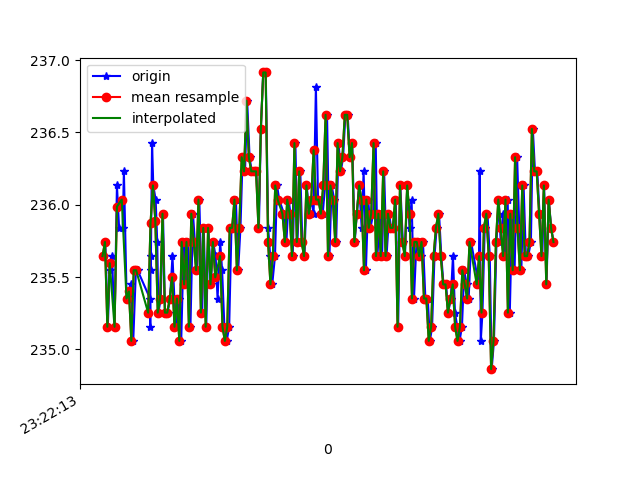

The table this chart was drawn from, first rows:
1618183333995, 878997009129284, 235.64453, -271.875, -23.730469
1618183334003, 878997028205099, 235.7, -271.7, -24.51
1618183334024, 878997047280914, 235.2, -271.8, -24.41
1618183334040, 878997066295686, 235.5, -271.9, -24.22
1618183334059, 878997085188373, 235.6, -271.6, -23.83
1618183334080, 878997104264188, 235.2, -271.9, -24.02
1618183334100, 878997123370524, 236.1, -271.6, -23.83
1618183334118, 878997142446339, 235.8, -271.5, -24.22
1618183334148, 878997164971062, 235.8, -271.9, -23.14
1618183334158, 878997180903182, 236.2, -271.7, -23.73
1618183334181, 878997200040040, 235.4, -271.3, -24.02
1618183334203, 878997219390546, 235.4, -271.6, -24.12
1618183334216, 878997238496883, 235.4, -272.2, -24.61
1618183334236, 878997257511655, 235.1, -271.8, -24.61
1618183334258, 878997276556948, 235.5, -271.4, -23.83
1618183334272, 878997295815891, 235.5, -271.4, -24.41
1618183334376, 878997314861185, 235.4, -272.3, -24.51
1618183334378, 878997334181170, 235.2, -271.8, -23.54
1618183334380, 878997353012815, 235.6, -271.6, -23.83
1618183334382, 878997372271757, 235.5, -271.4, -23.83
1618183334393, 878997391408615, 236.4, -271.9, -24.51
1618183334403, 878997410698079, 236.1, -272.1, -24.51
1618183334423, 878997430140150, 236, -271.7, -24.51
1618183334436, 878997449338050, 235.7, -272, -24.61
1618183334446, 878997468566471, 235.3, -271.7, -24.22
1618183334465, 878997487581243, 235.4, -271.6, -23.54
1618183334484, 878997506748622, 235.9, -271.6, -23.54
1618183334501, 878997525977044, 235.3, -270.7, -22.85
1618183334522, 878997544961295, 235.3, -270.9, -22.66
1618183334543, 878997564057078, 235.4, -271.3, -23.14
1618183334563, 878997583316021, 235.6, -271.5, -23.14
1618183334579, 878997602513921, 235.4, -271.7, -24.22
1618183334596, 878997621498172, 235.2, -271.8, -23.34
1618183334617, 878997640482423, 235.4, -271.5, -23.14
1618183334636, 878997659588760, 235.1, -271.8, -23.83
1618183334657, 878997678695096, 235.7, -271.7, -23.44
1618183334674, 878997697740389, 235.4, -271.9, -22.36
1618183334691, 878997716755162, 235.7, -272.1, -22.36
1618183334713, 878997736349839, 235.2, -271.6, -23.05
1618183334734, 878997755028877, 235.9, -272.3, -23.14
1618183334750, 878997774104692, 235.7, -271.2, -22.46
1618183334768, 878997793180507, 235.5, -271, -23.05
1618183334787, 878997812164758, 236, -271.4, -22.17
1618183334811, 878997831423700, 235.3, -271.6, -22.46
1618183334824, 878997850224824, 235.8, -271.9, -21.78
1618183334845, 878997869239596, 235.2, -272.4, -23.54
1618183334863, 878997888284889, 235.8, -271.3, -22.07
1618183334883, 878997907269140, 235.4, -271.6, -22.75
1618183334902, 878997926436519, 235.7, -271.5, -22.66
1618183334923, 878997945634419, 235.6, -271.5, -23.44
1618183334939, 878997964649192, 235.4, -271.3, -23.44
1618183334961, 878997983663964, 235.7, -271.7, -23.14
1618183334977, 878998002739779, 235.5, -271.4, -23.05
1618183334996, 878998021754551, 235.2, -271.7, -23.44
1618183335015, 878998040677760, 235.1, -271.1, -23.44
1618183335036, 878998059692532, 235.2, -271, -23.34
1618183335055, 878998078707304, 235.8, -271.3, -23.44
1618183335073, 878998097691555, 235.8, -271.1, -23.73
1618183335092, 878998116706328, 236, -270.9, -22.66
1618183335111, 878998135812664, 235.5, -271.4, -22.75
1618183335130, 878998154857957, 235.8, -271.6, -23.54
... 135 more rows
